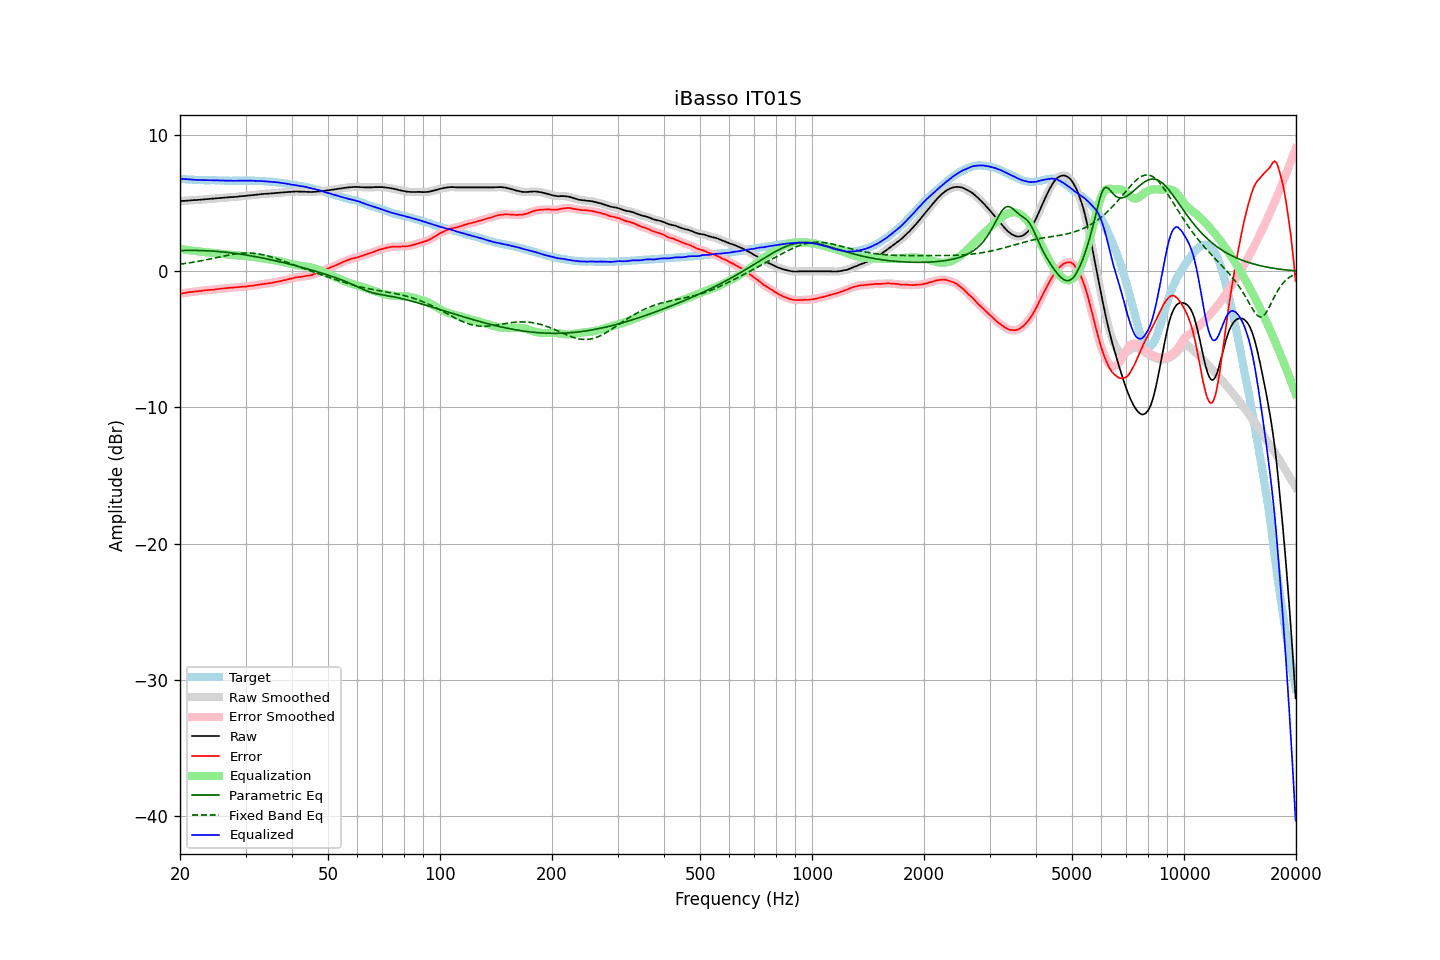

Source data for this figure (header and first rows):
frequency, raw, error, smoothed, error_smoothed, equalization, parametric_eq, fixed_band_eq, equalized_raw, equalized_smoothed, target
20.00, 5.15, -1.65, 5.15, -1.65, 1.65, 1.52, 0.52, 6.80, 6.80, 6.80
20.20, 5.16, -1.62, 5.16, -1.63, 1.63, 1.52, 0.54, 6.79, 6.79, 6.78
20.40, 5.17, -1.60, 5.17, -1.61, 1.61, 1.53, 0.55, 6.78, 6.77, 6.77
20.61, 5.17, -1.60, 5.17, -1.59, 1.59, 1.53, 0.57, 6.76, 6.76, 6.77
20.81, 5.18, -1.57, 5.18, -1.57, 1.57, 1.53, 0.59, 6.75, 6.75, 6.75
21.02, 5.19, -1.55, 5.19, -1.55, 1.55, 1.53, 0.60, 6.74, 6.74, 6.74
21.23, 5.20, -1.53, 5.20, -1.54, 1.54, 1.53, 0.62, 6.74, 6.74, 6.73
21.44, 5.21, -1.53, 5.21, -1.52, 1.52, 1.53, 0.64, 6.73, 6.73, 6.74
21.66, 5.22, -1.51, 5.22, -1.51, 1.51, 1.53, 0.66, 6.73, 6.73, 6.73
21.87, 5.23, -1.49, 5.23, -1.49, 1.49, 1.53, 0.68, 6.72, 6.72, 6.72
22.09, 5.23, -1.48, 5.23, -1.48, 1.48, 1.53, 0.70, 6.71, 6.71, 6.71
22.31, 5.24, -1.47, 5.24, -1.46, 1.46, 1.53, 0.72, 6.71, 6.71, 6.71
22.54, 5.25, -1.45, 5.25, -1.45, 1.45, 1.52, 0.75, 6.70, 6.70, 6.70
22.76, 5.26, -1.45, 5.26, -1.44, 1.44, 1.52, 0.77, 6.70, 6.70, 6.71
22.99, 5.27, -1.43, 5.27, -1.42, 1.42, 1.52, 0.79, 6.69, 6.69, 6.70
23.22, 5.28, -1.41, 5.28, -1.41, 1.41, 1.51, 0.81, 6.69, 6.69, 6.69
23.45, 5.29, -1.39, 5.29, -1.39, 1.40, 1.51, 0.84, 6.69, 6.69, 6.69
23.69, 5.30, -1.38, 5.30, -1.38, 1.39, 1.50, 0.86, 6.69, 6.69, 6.68
23.92, 5.31, -1.37, 5.31, -1.37, 1.38, 1.50, 0.89, 6.69, 6.69, 6.68
24.16, 5.32, -1.36, 5.32, -1.37, 1.37, 1.49, 0.91, 6.69, 6.69, 6.68
24.40, 5.33, -1.36, 5.33, -1.36, 1.35, 1.48, 0.94, 6.68, 6.68, 6.69
24.65, 5.34, -1.35, 5.34, -1.35, 1.34, 1.47, 0.96, 6.68, 6.68, 6.69
24.89, 5.35, -1.33, 5.35, -1.33, 1.33, 1.47, 0.99, 6.68, 6.68, 6.68
25.14, 5.36, -1.31, 5.36, -1.31, 1.32, 1.46, 1.01, 6.68, 6.68, 6.67
25.39, 5.37, -1.30, 5.37, -1.29, 1.30, 1.45, 1.04, 6.67, 6.67, 6.67
25.65, 5.38, -1.28, 5.38, -1.28, 1.29, 1.44, 1.07, 6.67, 6.67, 6.66
25.91, 5.39, -1.27, 5.39, -1.27, 1.27, 1.43, 1.09, 6.66, 6.66, 6.66
26.16, 5.40, -1.27, 5.40, -1.26, 1.26, 1.41, 1.12, 6.66, 6.66, 6.67
26.43, 5.41, -1.25, 5.41, -1.25, 1.24, 1.40, 1.14, 6.65, 6.65, 6.66
26.69, 5.42, -1.23, 5.42, -1.24, 1.23, 1.39, 1.16, 6.65, 6.65, 6.65
26.96, 5.43, -1.22, 5.43, -1.22, 1.22, 1.38, 1.19, 6.65, 6.65, 6.65
27.23, 5.44, -1.20, 5.44, -1.21, 1.21, 1.36, 1.21, 6.65, 6.65, 6.64
27.50, 5.45, -1.19, 5.45, -1.20, 1.20, 1.35, 1.23, 6.65, 6.65, 6.64
27.77, 5.45, -1.20, 5.45, -1.19, 1.19, 1.33, 1.25, 6.64, 6.65, 6.65
28.05, 5.46, -1.19, 5.46, -1.19, 1.18, 1.32, 1.27, 6.64, 6.64, 6.65
28.33, 5.47, -1.18, 5.47, -1.18, 1.17, 1.30, 1.28, 6.64, 6.64, 6.65
28.62, 5.48, -1.17, 5.48, -1.17, 1.17, 1.29, 1.30, 6.65, 6.65, 6.65
28.90, 5.50, -1.16, 5.50, -1.16, 1.16, 1.27, 1.31, 6.66, 6.65, 6.66
29.19, 5.51, -1.14, 5.51, -1.14, 1.15, 1.25, 1.32, 6.66, 6.66, 6.65
29.48, 5.52, -1.13, 5.52, -1.14, 1.14, 1.23, 1.33, 6.66, 6.66, 6.65
29.78, 5.53, -1.12, 5.53, -1.13, 1.13, 1.22, 1.34, 6.66, 6.66, 6.65
30.08, 5.54, -1.13, 5.54, -1.12, 1.11, 1.20, 1.34, 6.65, 6.66, 6.67
30.38, 5.56, -1.10, 5.56, -1.10, 1.10, 1.18, 1.34, 6.66, 6.66, 6.66
30.68, 5.57, -1.09, 5.57, -1.09, 1.09, 1.16, 1.34, 6.66, 6.66, 6.66
30.99, 5.58, -1.07, 5.58, -1.07, 1.07, 1.14, 1.33, 6.65, 6.65, 6.65
31.30, 5.59, -1.06, 5.59, -1.06, 1.06, 1.12, 1.33, 6.65, 6.65, 6.65
31.61, 5.60, -1.05, 5.60, -1.04, 1.04, 1.09, 1.32, 6.64, 6.64, 6.65
31.93, 5.62, -1.02, 5.62, -1.03, 1.02, 1.07, 1.30, 6.64, 6.64, 6.64
32.24, 5.63, -1.01, 5.63, -1.00, 1.00, 1.05, 1.29, 6.63, 6.63, 6.64
32.57, 5.64, -0.98, 5.64, -0.98, 0.99, 1.03, 1.27, 6.63, 6.63, 6.62
32.89, 5.66, -0.96, 5.66, -0.97, 0.97, 1.00, 1.25, 6.63, 6.63, 6.62
33.22, 5.67, -0.95, 5.67, -0.95, 0.95, 0.98, 1.23, 6.62, 6.62, 6.62
33.55, 5.68, -0.94, 5.68, -0.93, 0.93, 0.96, 1.20, 6.61, 6.62, 6.62
33.89, 5.69, -0.91, 5.69, -0.92, 0.92, 0.93, 1.17, 6.61, 6.60, 6.60
34.23, 5.69, -0.90, 5.69, -0.90, 0.90, 0.91, 1.14, 6.59, 6.60, 6.59
34.57, 5.70, -0.89, 5.70, -0.89, 0.88, 0.88, 1.11, 6.58, 6.59, 6.59
34.92, 5.71, -0.87, 5.71, -0.87, 0.87, 0.86, 1.08, 6.58, 6.58, 6.58
35.27, 5.72, -0.86, 5.72, -0.85, 0.85, 0.83, 1.04, 6.57, 6.57, 6.58
35.62, 5.73, -0.82, 5.73, -0.83, 0.83, 0.81, 1.01, 6.56, 6.56, 6.55
35.97, 5.74, -0.81, 5.74, -0.81, 0.81, 0.78, 0.97, 6.55, 6.55, 6.55
... 635 more rows
